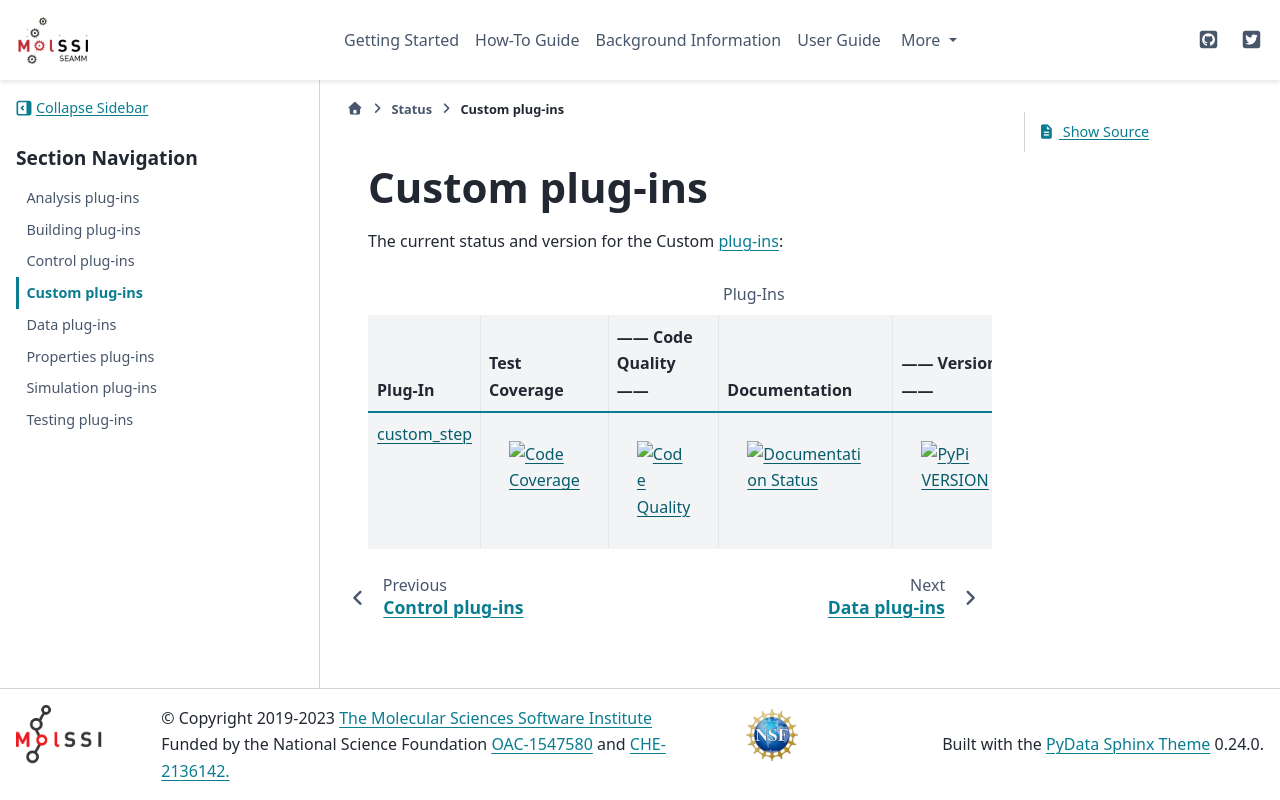

repository: molssi-seamm/molssi-seamm.github.io · page: status/custom.html · generator: sphinx

***************
Custom plug-ins
***************

The current status and version for the Custom :term:`plug-ins<plug-in>`:

.. csv-table:: Plug-Ins
   :header-rows: 1

   Plug-In,               "Test Coverage", "------ Code Quality ------", "Documentation", "------ Version ------",    "Downloads"
   custom_step_,          |custom2|,       |custom3|,  	     	       	 |custom4|,       |custom6|,    |custom7|


.. custom step badges

.. _custom_step: https://molssi-seamm.github.io/custom_step/index.html

.. |custom2| image:: https://codecov.io/gh/molssi-seamm/custom_step/branch/master/graph/badge.svg
   :target: https://codecov.io/gh/molssi-seamm/custom_step
   :alt: Code Coverage

.. |custom3| image:: https://img.shields.io/lgtm/grade/python/g/molssi-seamm/custom_step.svg?logo=lgtm&logoWidth=18
   :target: https://lgtm.com/projects/g/molssi-seamm/custom_step/context:python
   :alt: Code Quality

.. |custom4| image:: https://github.com/molssi-seamm/custom_step/workflows/Documentation/badge.svg
   :target: https://github.com/molssi-seamm/custom_step/actions/workflows/Docs.yaml
   :alt: Documentation Status

.. |custom6| image:: https://img.shields.io/pypi/v/custom_step.svg?cacheSeconds=36000
   :target: https://pypi.python.org/pypi/custom_step
   :alt: PyPi VERSION

.. |custom7| image:: https://img.shields.io/pypi/dm/custom_step?cacheSeconds=36000
   :target: https://pypistats.org/packages/custom_step
   :alt: PyPI - Downloads
